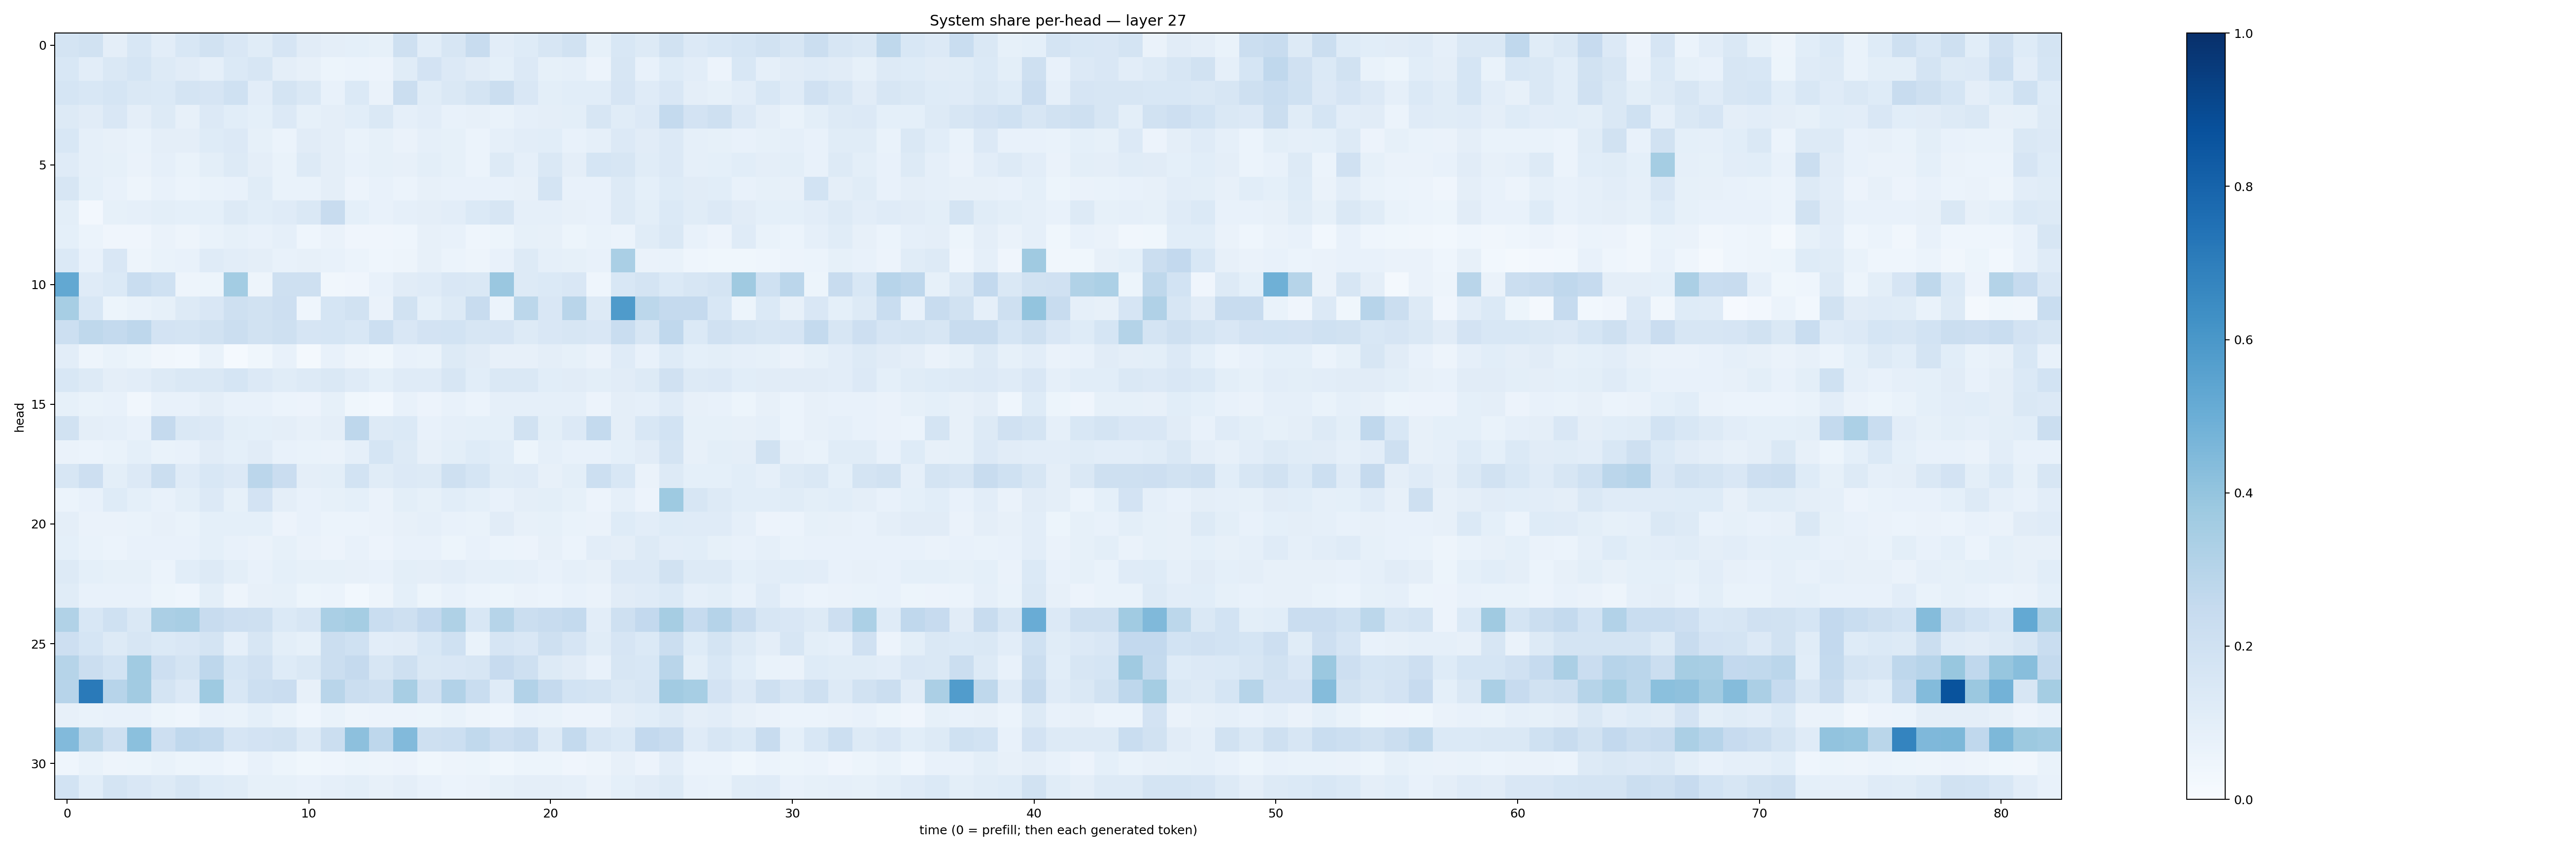

The data file committed next to this chart (first rows):
0.1760736, 0.19208369, 0.096469715, 0.15397793, 0.10278181, 0.15471132, 0.1914318, 0.15007082, 0.11463529, 0.1655158, 0.112557545, 0.09698423, 0.090871245, 0.084324606, 0.21010129, 0.10552929, 0.16213673, 0.23634942, 0.10239978, 0.12308371, 0.16329622, 0.19123605, 0.08231136, 0.155961
0.1538, 0.1038, 0.1443, 0.1691, 0.1294, 0.1128, 0.08772, 0.1377, 0.1572, 0.09643, 0.0801, 0.05259, 0.05928, 0.0556, 0.1134, 0.183, 0.134, 0.1094, 0.09117, 0.1331, 0.08428, 0.08967, 0.05689, 0.1615
0.1695, 0.1554, 0.1707, 0.1442, 0.1392, 0.1723, 0.1647, 0.1993, 0.1035, 0.1776, 0.1438, 0.07609, 0.1403, 0.06638, 0.2246, 0.1138, 0.1453, 0.1736, 0.2227, 0.1496, 0.1003, 0.1079, 0.1071, 0.1679
0.1285, 0.1115, 0.1509, 0.09443, 0.1273, 0.08161, 0.1361, 0.1072, 0.09071, 0.1336, 0.08533, 0.09666, 0.106, 0.1452, 0.08913, 0.1038, 0.07616, 0.07918, 0.06681, 0.08945, 0.0954, 0.1008, 0.1582, 0.1166
0.1552, 0.08785, 0.07941, 0.06908, 0.09643, 0.09728, 0.1246, 0.1337, 0.08431, 0.0597, 0.1132, 0.09482, 0.06868, 0.08547, 0.06364, 0.08751, 0.08276, 0.05929, 0.08928, 0.1032, 0.1074, 0.0715, 0.08962, 0.1341
0.1187, 0.08791, 0.08256, 0.06494, 0.08822, 0.07023, 0.1015, 0.1254, 0.09562, 0.06667, 0.1289, 0.09551, 0.07586, 0.08383, 0.07984, 0.09889, 0.08223, 0.0613, 0.1315, 0.08822, 0.1448, 0.09531, 0.1719, 0.1633
0.1637, 0.09328, 0.07452, 0.04943, 0.07474, 0.05886, 0.07028, 0.07714, 0.1171, 0.06998, 0.06737, 0.09534, 0.057, 0.07328, 0.06094, 0.07922, 0.07484, 0.07104, 0.07504, 0.08015, 0.1739, 0.07082, 0.07173, 0.1299
0.09832, 0.02579, 0.08441, 0.08761, 0.09992, 0.0919, 0.09141, 0.1269, 0.1063, 0.1174, 0.1412, 0.24, 0.09359, 0.07749, 0.08601, 0.09747, 0.103, 0.1406, 0.1592, 0.08627, 0.08716, 0.07908, 0.07796, 0.1272
0.09099, 0.06053, 0.03957, 0.04138, 0.0649, 0.04697, 0.06711, 0.08482, 0.07769, 0.08883, 0.04609, 0.06553, 0.04131, 0.04056, 0.04354, 0.08073, 0.07043, 0.04529, 0.05413, 0.08397, 0.08087, 0.05123, 0.06957, 0.06065
0.138, 0.07792, 0.1495, 0.04709, 0.06915, 0.07059, 0.1172, 0.1036, 0.09409, 0.07665, 0.07894, 0.0707, 0.06124, 0.04581, 0.04934, 0.08042, 0.06044, 0.04952, 0.07777, 0.13, 0.08921, 0.08405, 0.07435, 0.3383
0.5248, 0.1197, 0.1377, 0.231, 0.2027, 0.0487, 0.05165, 0.3579, 0.04755, 0.2062, 0.2095, 0.0343, 0.04041, 0.07408, 0.1128, 0.1196, 0.1507, 0.1475, 0.386, 0.1319, 0.1392, 0.1516, 0.04572, 0.1538
0.3476, 0.156, 0.05398, 0.06898, 0.0843, 0.1314, 0.1485, 0.2101, 0.1895, 0.2114, 0.04601, 0.1695, 0.1915, 0.06256, 0.1895, 0.09299, 0.1254, 0.2419, 0.05891, 0.2803, 0.1491, 0.2926, 0.1279, 0.585
0.2155, 0.27, 0.2561, 0.2753, 0.1807, 0.1767, 0.1916, 0.2231, 0.1938, 0.2045, 0.1663, 0.1697, 0.154, 0.2159, 0.1502, 0.1824, 0.1867, 0.164, 0.1678, 0.1298, 0.1507, 0.163, 0.1498, 0.2306
0.1016, 0.04742, 0.06674, 0.05103, 0.03246, 0.02954, 0.06653, 0.01533, 0.03834, 0.07201, 0.01782, 0.07466, 0.04689, 0.03694, 0.07496, 0.06738, 0.1256, 0.1103, 0.08172, 0.0813, 0.09718, 0.08571, 0.06385, 0.1193
0.1543, 0.1318, 0.09745, 0.1033, 0.1269, 0.1416, 0.1428, 0.1705, 0.1336, 0.115, 0.1309, 0.1468, 0.1185, 0.09115, 0.1205, 0.1178, 0.1593, 0.1058, 0.1436, 0.1406, 0.1066, 0.112, 0.09779, 0.1105
0.08592, 0.07006, 0.07522, 0.03391, 0.07385, 0.07467, 0.09407, 0.07698, 0.07281, 0.06232, 0.05775, 0.08499, 0.03727, 0.02953, 0.0708, 0.05798, 0.07731, 0.06115, 0.08937, 0.08723, 0.08795, 0.0863, 0.05534, 0.0958
0.1946, 0.09408, 0.08748, 0.07396, 0.2522, 0.1449, 0.1363, 0.1014, 0.09176, 0.09764, 0.08095, 0.09608, 0.2759, 0.1316, 0.1391, 0.0744, 0.08694, 0.09321, 0.09339, 0.1945, 0.1003, 0.1355, 0.2556, 0.09737
0.06475, 0.06005, 0.06916, 0.09107, 0.06814, 0.07424, 0.1119, 0.09183, 0.1109, 0.0738, 0.06976, 0.06474, 0.08788, 0.1683, 0.128, 0.08122, 0.101, 0.1226, 0.1063, 0.0518, 0.08883, 0.07034, 0.07295, 0.09004
0.1587, 0.2128, 0.1005, 0.1356, 0.2208, 0.1188, 0.1539, 0.1341, 0.283, 0.2305, 0.09555, 0.09889, 0.1853, 0.1142, 0.1352, 0.131, 0.2055, 0.1712, 0.1163, 0.1179, 0.08106, 0.09862, 0.2167, 0.1547
0.06151, 0.0741, 0.1236, 0.09076, 0.07694, 0.09828, 0.1366, 0.08212, 0.18, 0.09503, 0.07716, 0.08421, 0.0909, 0.0655, 0.1001, 0.08386, 0.108, 0.09162, 0.07216, 0.09441, 0.09949, 0.08221, 0.05697, 0.08694
0.09755, 0.06491, 0.06545, 0.0682, 0.08198, 0.06814, 0.09036, 0.09121, 0.09049, 0.05529, 0.07804, 0.05916, 0.05924, 0.06374, 0.08114, 0.08655, 0.0746, 0.06995, 0.1103, 0.08046, 0.08329, 0.06963, 0.06342, 0.1227
0.09261, 0.06666, 0.06131, 0.07317, 0.07371, 0.07182, 0.0902, 0.07237, 0.06555, 0.08229, 0.06597, 0.05473, 0.07812, 0.05583, 0.07354, 0.07039, 0.05372, 0.07146, 0.06083, 0.05592, 0.08078, 0.06055, 0.1028, 0.09451
0.125, 0.09075, 0.08328, 0.08281, 0.05935, 0.107, 0.1256, 0.0993, 0.07294, 0.09233, 0.08382, 0.08502, 0.08046, 0.07572, 0.09926, 0.09592, 0.1037, 0.08932, 0.09178, 0.08957, 0.07461, 0.08664, 0.08018, 0.1343
0.1162, 0.07789, 0.0721, 0.07592, 0.05299, 0.04322, 0.09818, 0.05011, 0.079, 0.08562, 0.05391, 0.06076, 0.02974, 0.05031, 0.0933, 0.053, 0.07258, 0.06038, 0.05342, 0.06297, 0.05913, 0.07638, 0.06364, 0.1128
0.3138, 0.1544, 0.2008, 0.1456, 0.3339, 0.3431, 0.2383, 0.213, 0.2037, 0.1392, 0.1632, 0.3398, 0.3527, 0.2322, 0.2049, 0.2613, 0.3233, 0.1552, 0.2981, 0.2254, 0.239, 0.2555, 0.1045, 0.2108
0.2134, 0.1699, 0.1306, 0.1564, 0.1388, 0.1495, 0.1766, 0.08789, 0.1617, 0.09835, 0.08432, 0.2193, 0.2013, 0.104, 0.1099, 0.1547, 0.203, 0.06855, 0.1653, 0.1516, 0.2053, 0.1675, 0.1157, 0.1672
0.2989, 0.2226, 0.1848, 0.3653, 0.214, 0.1787, 0.2757, 0.1689, 0.1974, 0.1232, 0.1434, 0.2243, 0.2523, 0.1601, 0.2061, 0.145, 0.1497, 0.1603, 0.2452, 0.2065, 0.1273, 0.1109, 0.07703, 0.1579
0.2943, 0.7146, 0.2964, 0.3594, 0.1795, 0.1354, 0.3748, 0.1527, 0.2151, 0.23, 0.08153, 0.2892, 0.2229, 0.2064, 0.3426, 0.1982, 0.3095, 0.2306, 0.1181, 0.3115, 0.2529, 0.1849, 0.1745, 0.1425
0.08078, 0.06805, 0.07726, 0.07347, 0.05126, 0.0441, 0.07775, 0.06764, 0.09012, 0.06771, 0.04403, 0.06642, 0.04843, 0.05706, 0.05638, 0.05452, 0.06861, 0.04862, 0.04641, 0.07067, 0.06685, 0.05829, 0.05836, 0.09501
0.444, 0.2873, 0.2077, 0.4186, 0.212, 0.2677, 0.2564, 0.1661, 0.1832, 0.1917, 0.129, 0.2239, 0.4149, 0.2754, 0.4416, 0.2079, 0.2167, 0.2634, 0.2131, 0.2406, 0.1327, 0.2564, 0.1578, 0.1369
0.04585, 0.06891, 0.0469, 0.05176, 0.07026, 0.05247, 0.06167, 0.04337, 0.07465, 0.05401, 0.03533, 0.04345, 0.05345, 0.04761, 0.05699, 0.03707, 0.05056, 0.05086, 0.03623, 0.05299, 0.05217, 0.04163, 0.04735, 0.08069
0.1874, 0.1083, 0.1774, 0.1512, 0.1307, 0.1634, 0.1226, 0.1164, 0.0841, 0.08317, 0.0722, 0.08862, 0.09896, 0.07993, 0.09687, 0.07633, 0.05869, 0.06345, 0.08231, 0.09688, 0.09477, 0.0889, 0.06292, 0.09015
